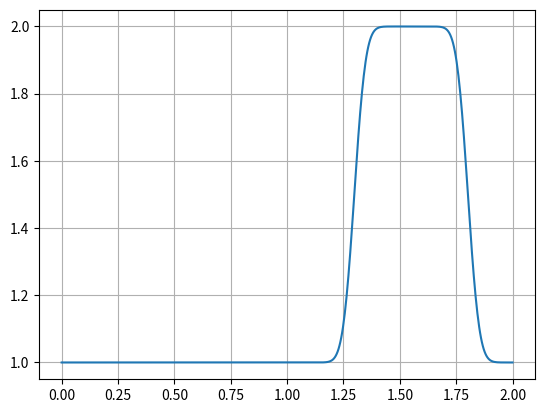

Source code (Python):
import numpy as np
from matplotlib import pyplot as plt

nx=501
dx=2/(nx-1)
CFL=0.5
dt=CFL*dx
nt=int(0.8/dt)
c=1
    
u=np.ones(nx)
u[int(0.5/dx):int(1/dx+1)]=2
un=np.ones(nx) #u0

for n in range (nt):
    un=u.copy() 
    for i in range(1,nx):   
        u[i]=un[i]-c*dt/dx*(un[i]-un[i-1])    
plt.grid()
plt.plot(np.linspace(0,2,nx),u)
plt.show()